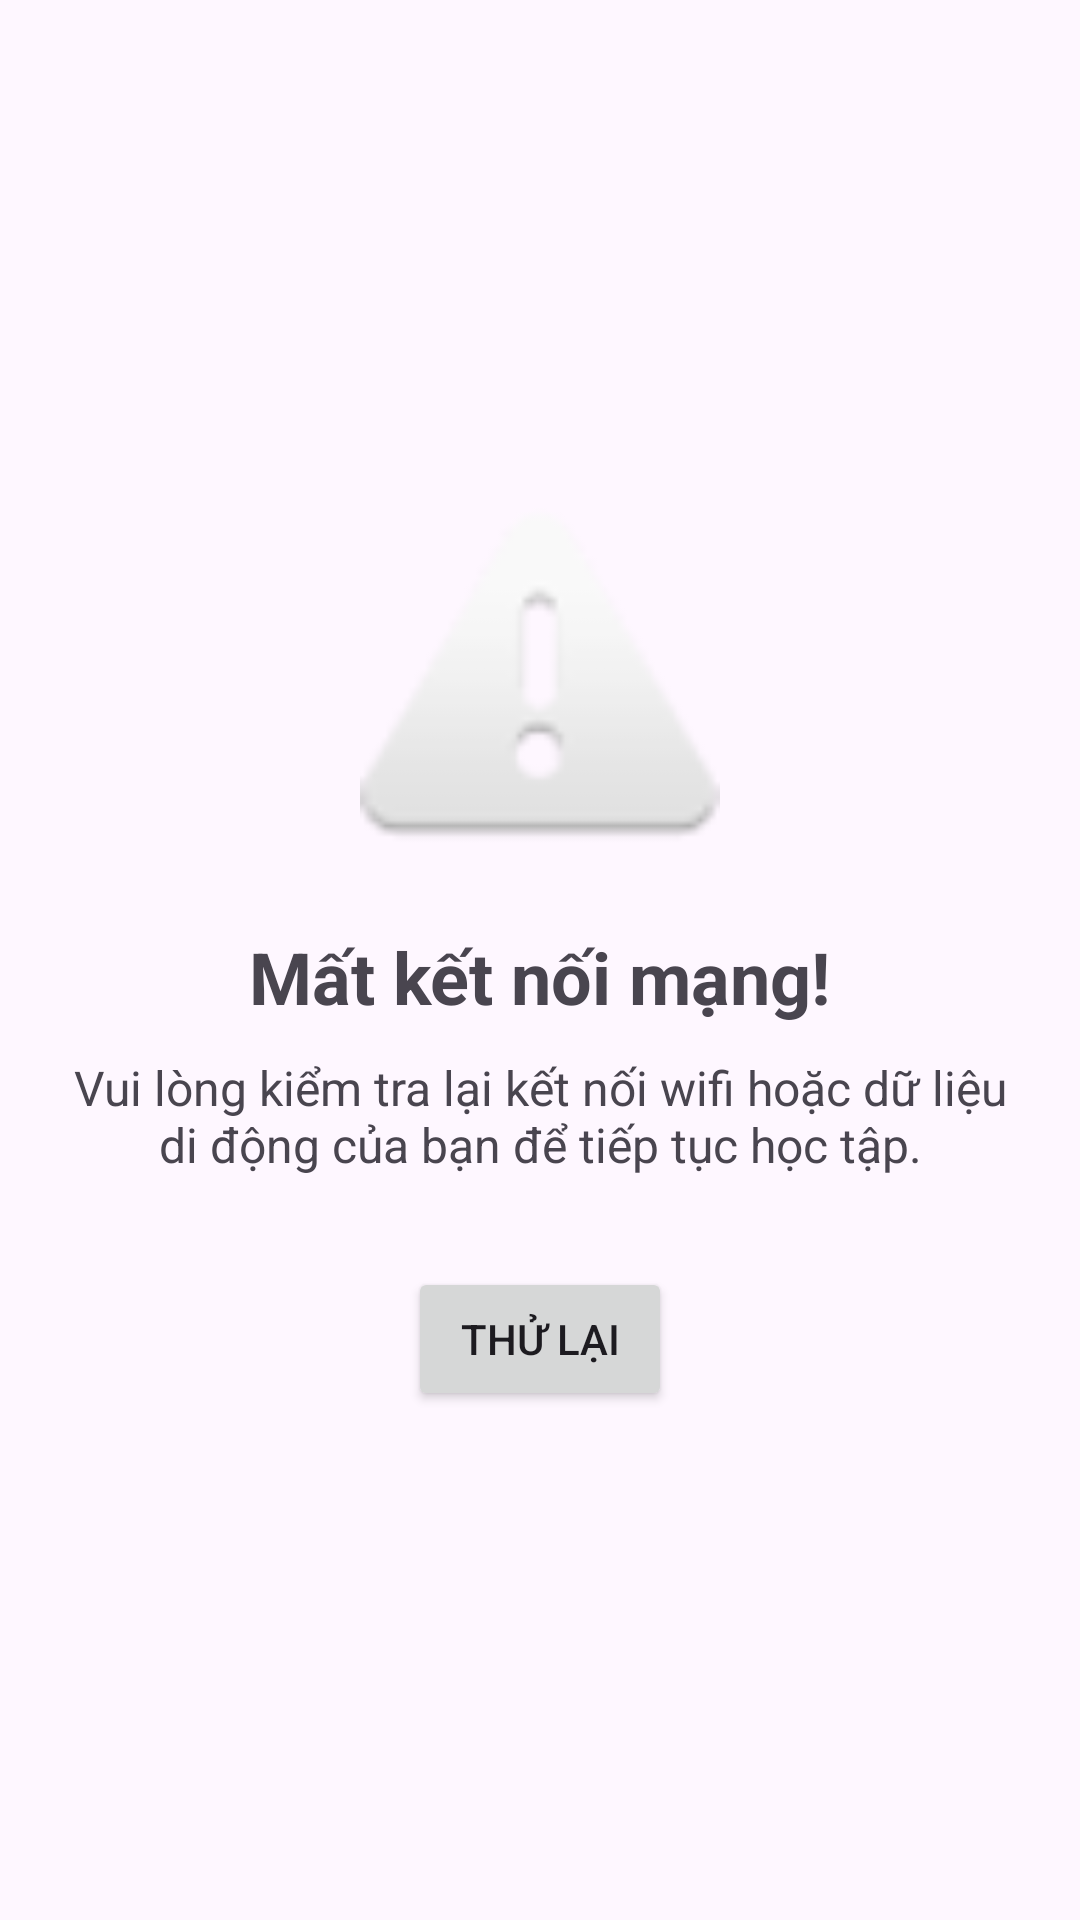

Write the Android layout XML for this screen, with the resource values it uses.
<!-- AndroidManifest.xml: application theme Theme.MyApplication -->
<!-- res/layout/activity_no_internet.xml -->
<?xml version="1.0" encoding="utf-8"?>
<LinearLayout xmlns:android="http://schemas.android.com/apk/res/android"
    android:layout_width="match_parent"
    android:layout_height="match_parent"
    android:gravity="center"
    android:orientation="vertical"
    android:padding="20dp">

    <ImageView
        android:layout_width="120dp"
        android:layout_height="120dp"
        android:src="@android:drawable/ic_dialog_alert"
        android:contentDescription="No Internet" />

    <TextView
        android:layout_width="wrap_content"
        android:layout_height="wrap_content"
        android:layout_marginTop="20dp"
        android:text="Mất kết nối mạng!"
        android:textSize="24sp"
        android:textStyle="bold" />

    <TextView
        android:layout_width="wrap_content"
        android:layout_height="wrap_content"
        android:layout_marginTop="10dp"
        android:text="Vui lòng kiểm tra lại kết nối wifi hoặc dữ liệu di động của bạn để tiếp tục học tập."
        android:textAlignment="center"
        android:textSize="16sp" />

    <Button
        android:id="@+id/btn_retry"
        android:layout_width="wrap_content"
        android:layout_height="wrap_content"
        android:layout_marginTop="30dp"
        android:text="Thử lại" />
</LinearLayout>
<!-- resources referenced by this layout -->
<resources>
  <style name="Theme.MyApplication" parent="Base.Theme.MyApplication" />
  <style name="Base.Theme.MyApplication" parent="Theme.Material3.DayNight.NoActionBar">
          
          
      </style>
</resources>
